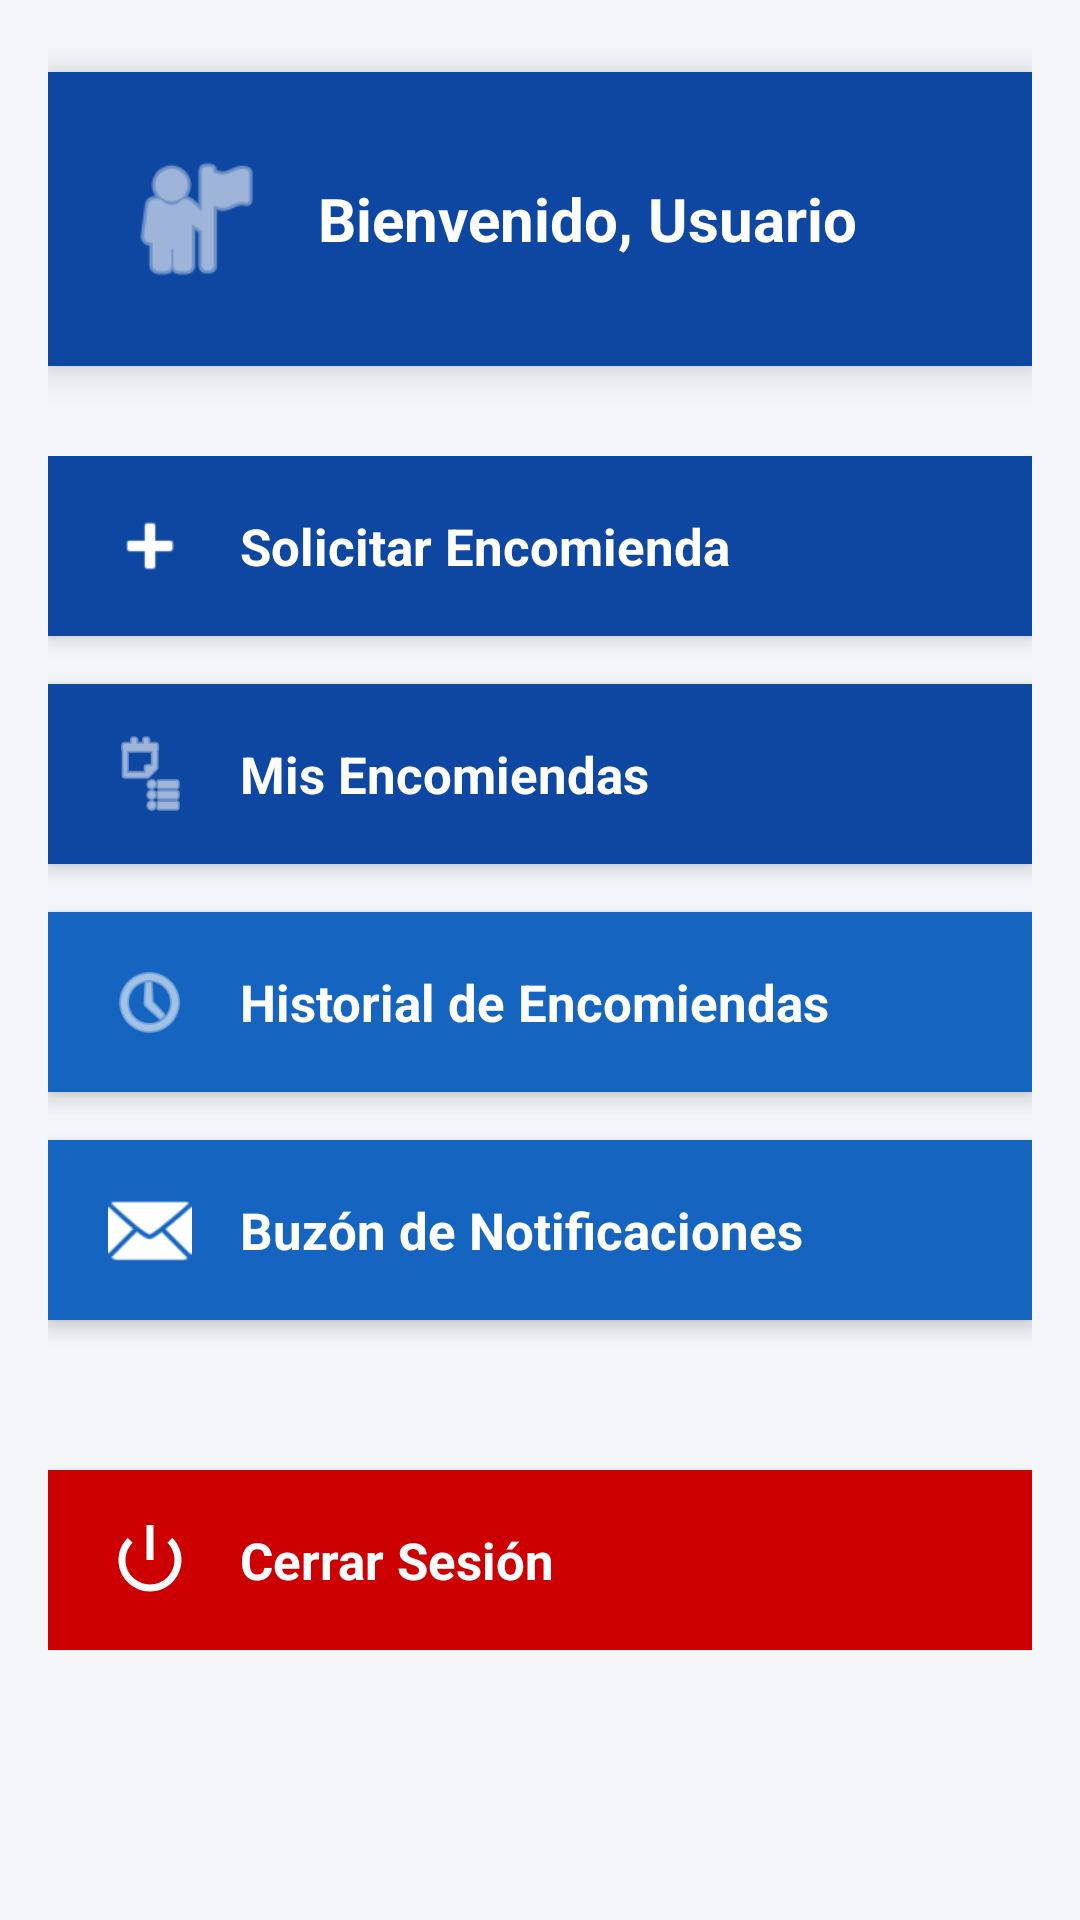

Write the Android layout XML for this screen, with the resource values it uses.
<!-- AndroidManifest.xml: application theme Theme.Encomineda20 -->
<!-- res/layout/activity_menu_usuario.xml -->
<?xml version="1.0" encoding="utf-8"?>
<ScrollView xmlns:android="http://schemas.android.com/apk/res/android"
    android:layout_width="match_parent"
    android:layout_height="match_parent"
    android:background="#F4F6F9"
    android:padding="16dp"
    xmlns:app="http://schemas.android.com/apk/res-auto"
    >

    <LinearLayout
        android:layout_width="match_parent"
        android:layout_height="wrap_content"
        android:orientation="vertical">

        
        <LinearLayout
            android:layout_width="match_parent"
            android:layout_height="wrap_content"
            android:orientation="horizontal"
            android:padding="24dp"
            android:background="#0D47A1"
            android:gravity="center_vertical"
            android:elevation="8dp"
            android:layout_marginBottom="30dp"
            android:clipToPadding="false"
            android:layout_marginTop="8dp">

            <ImageView
                android:layout_width="50dp"
                android:layout_height="50dp"
                android:src="@android:drawable/ic_menu_myplaces"
                app:tint="@android:color/white"
                android:layout_marginEnd="16dp"/>

            <TextView
                android:id="@+id/tvBienvenida"
                android:layout_width="wrap_content"
                android:layout_height="wrap_content"
                android:text="Bienvenido, Usuario"
                android:textColor="@android:color/white"
                android:textSize="20sp"
                android:textStyle="bold"/>
        </LinearLayout>

        
        <LinearLayout
            android:layout_width="match_parent"
            android:layout_height="wrap_content"
            android:orientation="vertical"
            android:layout_marginBottom="20dp">

            
            <LinearLayout
                android:id="@+id/btnSolicitarEncomienda"
                android:layout_width="match_parent"
                android:layout_height="60dp"
                android:orientation="horizontal"
                android:gravity="center_vertical"
                android:paddingStart="20dp"
                android:paddingEnd="20dp"
                android:layout_marginBottom="16dp"
                android:elevation="4dp"
                android:background="#0D47A1"
                android:clickable="true"
                android:focusable="true"
                android:foreground="?attr/selectableItemBackground">

                <ImageView
                    android:src="@android:drawable/ic_input_add"
                    android:layout_width="28dp"
                    android:layout_height="28dp"
                    app:tint="@android:color/white"
                    android:layout_marginEnd="16dp"/>

                <TextView
                    android:layout_width="wrap_content"
                    android:layout_height="wrap_content"
                    android:text="Solicitar Encomienda"
                    android:textColor="@android:color/white"
                    android:textSize="17sp"
                    android:textStyle="bold"/>
            </LinearLayout>

            
            <LinearLayout
                android:id="@+id/btnVerEncomiendas"
                android:layout_width="match_parent"
                android:layout_height="60dp"
                android:orientation="horizontal"
                android:gravity="center_vertical"
                android:paddingStart="20dp"
                android:paddingEnd="20dp"
                android:layout_marginBottom="16dp"
                android:elevation="4dp"
                android:background="#0D47A1"
                android:clickable="true"
                android:focusable="true"
                android:foreground="?attr/selectableItemBackground">

                <ImageView
                    android:src="@android:drawable/ic_menu_agenda"
                    android:layout_width="28dp"
                    android:layout_height="28dp"
                    app:tint="@android:color/white"
                    android:layout_marginEnd="16dp"/>

                <TextView
                    android:layout_width="wrap_content"
                    android:layout_height="wrap_content"
                    android:text="Mis Encomiendas"
                    android:textColor="@android:color/white"
                    android:textSize="17sp"
                    android:textStyle="bold"/>
            </LinearLayout>

            
            <LinearLayout
                android:id="@+id/btnHistorial"
                android:layout_width="match_parent"
                android:layout_height="60dp"
                android:orientation="horizontal"
                android:gravity="center_vertical"
                android:paddingStart="20dp"
                android:paddingEnd="20dp"
                android:layout_marginBottom="16dp"
                android:elevation="4dp"
                android:background="#1565C0"
                android:clickable="true"
                android:focusable="true"
                android:foreground="?attr/selectableItemBackground">

                <ImageView
                    android:src="@android:drawable/ic_menu_recent_history"
                    android:layout_width="28dp"
                    android:layout_height="28dp"
                    app:tint="@android:color/white"
                    android:layout_marginEnd="16dp"/>

                <TextView
                    android:layout_width="wrap_content"
                    android:layout_height="wrap_content"
                    android:text="Historial de Encomiendas"
                    android:textColor="@android:color/white"
                    android:textSize="17sp"
                    android:textStyle="bold"/>
            </LinearLayout>

            
            <LinearLayout
                android:id="@+id/btnBuzon"
                android:layout_width="match_parent"
                android:layout_height="60dp"
                android:orientation="horizontal"
                android:gravity="center_vertical"
                android:paddingStart="20dp"
                android:paddingEnd="20dp"
                android:layout_marginBottom="30dp"
                android:elevation="4dp"
                android:background="#1565C0"
                android:clickable="true"
                android:focusable="true"
                android:foreground="?attr/selectableItemBackground">

                <ImageView
                    android:src="@android:drawable/ic_dialog_email"
                    android:layout_width="28dp"
                    android:layout_height="28dp"
                    app:tint="@android:color/white"
                    android:layout_marginEnd="16dp"/>

                <TextView
                    android:layout_width="wrap_content"
                    android:layout_height="wrap_content"
                    android:text="Buzón de Notificaciones"
                    android:textColor="@android:color/white"
                    android:textSize="17sp"
                    android:textStyle="bold"/>
            </LinearLayout>

        </LinearLayout>

        
        <LinearLayout
            android:id="@+id/btnCerrarSesion"
            android:layout_width="match_parent"
            android:layout_height="60dp"
            android:orientation="horizontal"
            android:gravity="center_vertical"
            android:paddingStart="20dp"
            android:paddingEnd="20dp"
            android:elevation="4dp"
            android:background="@android:color/holo_red_dark"
            android:clickable="true"
            android:focusable="true"
            android:foreground="?attr/selectableItemBackground">

            <ImageView
                android:src="@android:drawable/ic_lock_power_off"
                android:layout_width="28dp"
                android:layout_height="28dp"
                app:tint="@android:color/white"
                android:layout_marginEnd="16dp"/>

            <TextView
                android:layout_width="wrap_content"
                android:layout_height="wrap_content"
                android:text="Cerrar Sesión"
                android:textColor="@android:color/white"
                android:textSize="17sp"
                android:textStyle="bold"/>
        </LinearLayout>

    </LinearLayout>
</ScrollView>
<!-- resources referenced by this layout -->
<resources>
  <style name="Theme.Encomineda20" parent="Base.Theme.Encomineda20" />
  <style name="Base.Theme.Encomineda20" parent="Theme.Material3.DayNight.NoActionBar">
          
          
      </style>
</resources>
